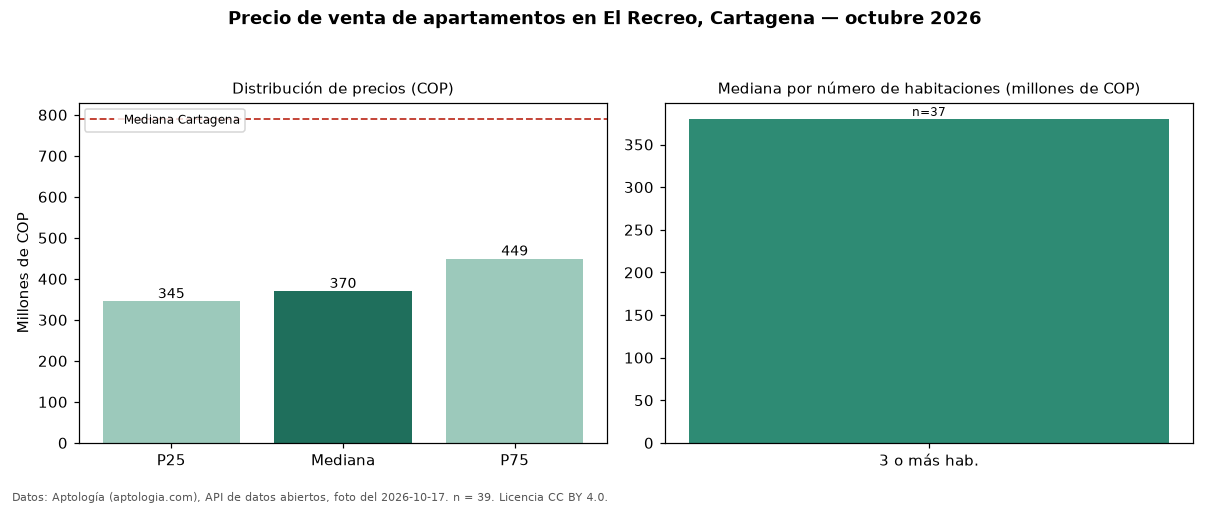

Values plotted in this chart, from the file beside it:
seccion, metrica, valor_cop, n
precio, p25, 345000000, 39
precio, mediana, 370000000, 39
precio, p75, 449000000, 39
precio, minimo, 170000000, 39
precio, maximo, 590000000, 39
parqueadero, avisos_con_parqueadero, 31, 39
parqueadero, mediana_con_parqueadero, 400000000, 31
habitaciones, 3+, 380000000, 37
ciudad, mediana_ciudad, 790000000, 
fuente, fecha_foto, 2026-10-17, 
fuente, atribucion, https://www.aptologia.com/venta/cartagen…, 
